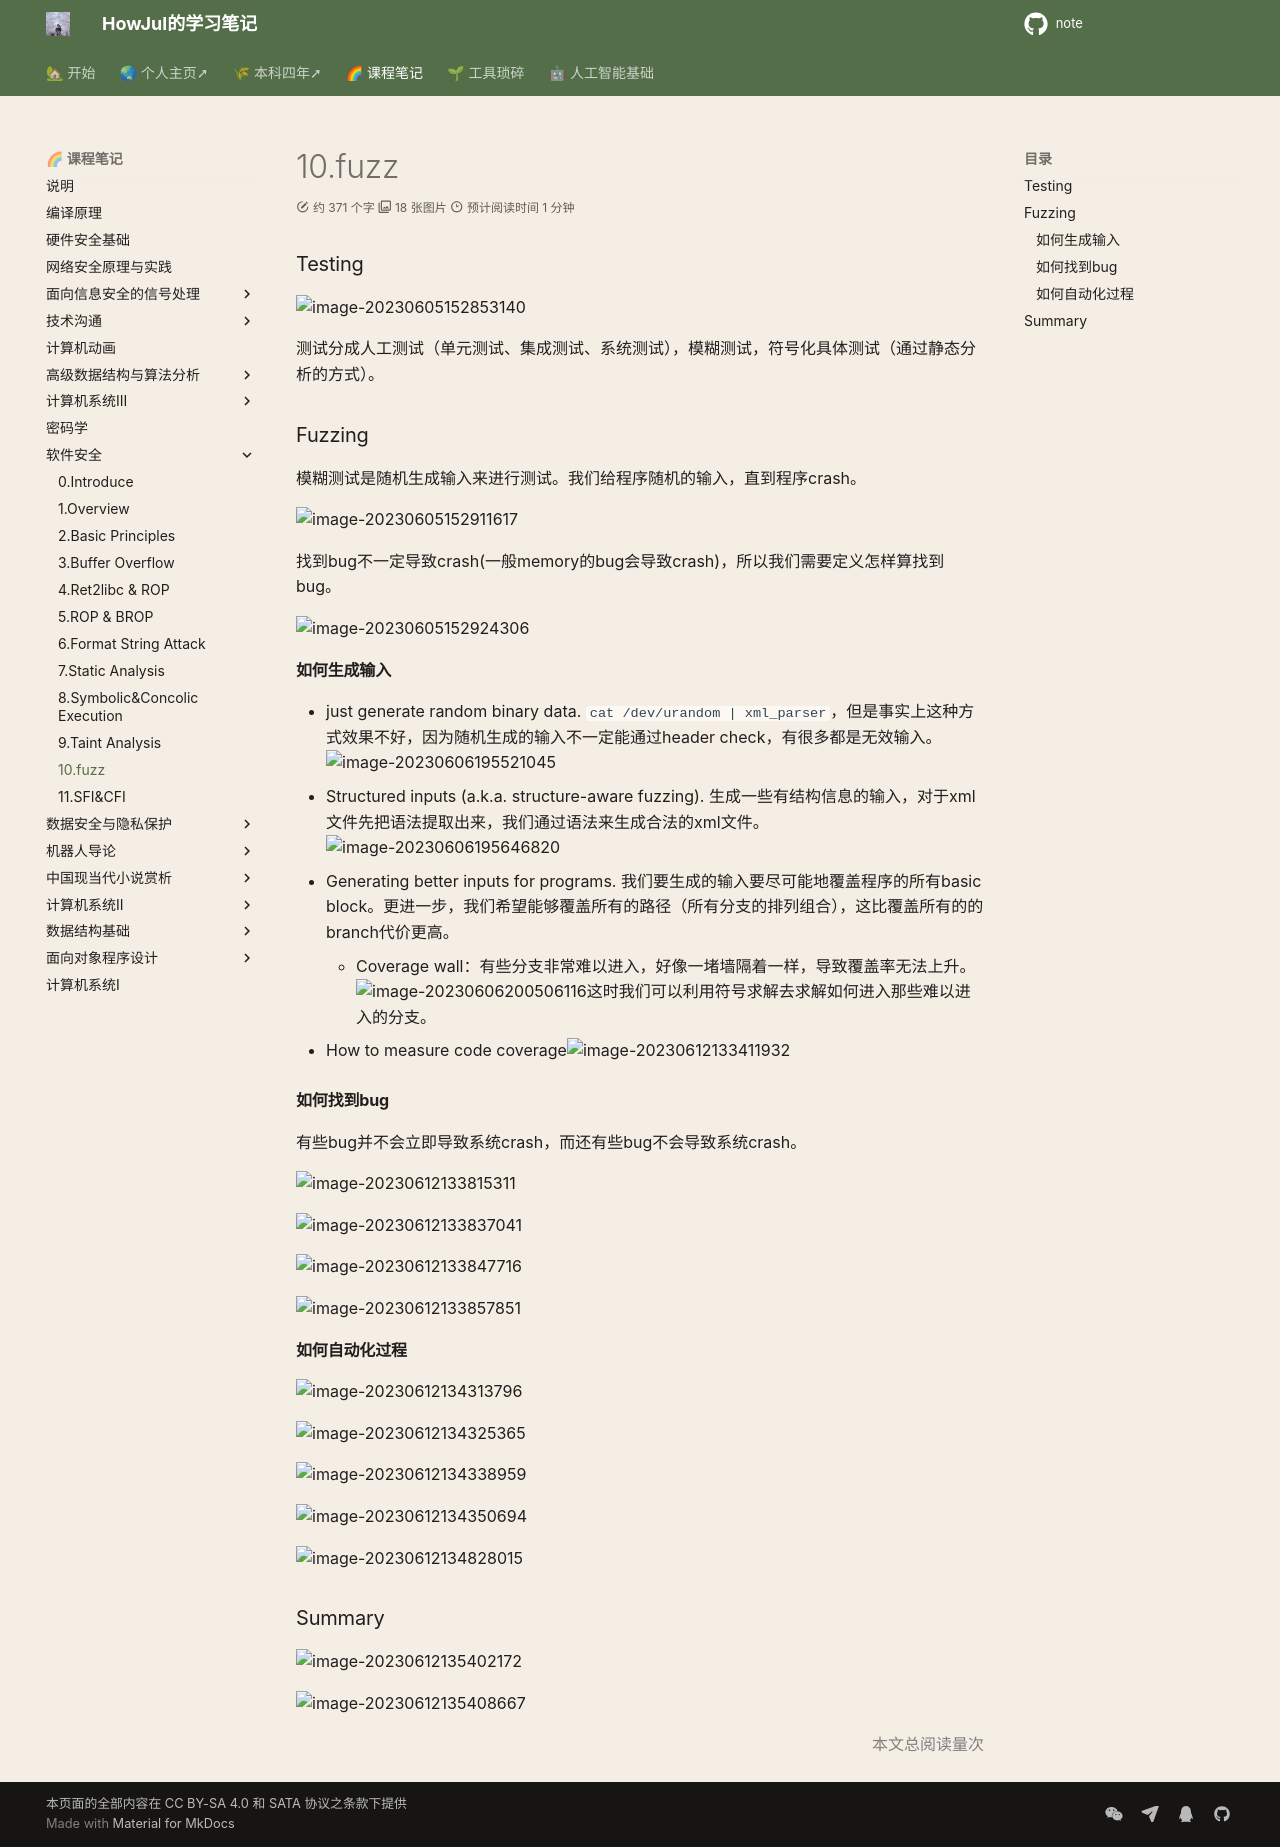

repository: howjul/note · page: 软件安全/10. fuzz/index.html · generator: mkdocs


### Testing

![image-20230605152853140](../img/5.25/image-20230605152853140.png)

测试分成人工测试（单元测试、集成测试、系统测试），模糊测试，符号化具体测试（通过静态分析的方式）。

### Fuzzing

模糊测试是随机生成输入来进行测试。我们给程序随机的输入，直到程序crash。

![image-20230605152911617](../img/5.25/image-20230605152911617.png)

找到bug不一定导致crash(一般memory的bug会导致crash)，所以我们需要定义怎样算找到bug。

![image-20230605152924306](../img/5.25/image-20230605152924306.png)

#### 如何生成输入

-  just generate random binary data. `cat /dev/urandom | xml_parser`，但是事实上这种方式效果不好，因为随机生成的输入不一定能通过header check，有很多都是无效输入。![image-20230606195521045](../img/5.25/image-20230606195521045.png)
- Structured inputs (a.k.a. structure-aware fuzzing). 生成一些有结构信息的输入，对于xml文件先把语法提取出来，我们通过语法来生成合法的xml文件。![image-20230606195646820](../img/5.25/image-20230606195646820.png)
- Generating better inputs for programs. 我们要生成的输入要尽可能地覆盖程序的所有basic block。更进一步，我们希望能够覆盖所有的路径（所有分支的排列组合），这比覆盖所有的的branch代价更高。
    - Coverage wall：有些分支非常难以进入，好像一堵墙隔着一样，导致覆盖率无法上升。![image-20230606200506116](../img/5.25/image-20230606200506116.png)这时我们可以利用符号求解去求解如何进入那些难以进入的分支。

- How to measure code coverage![image-20230612133411932](../img/6.7/image-20230612133411932.png)

#### 如何找到bug

有些bug并不会立即导致系统crash，而还有些bug不会导致系统crash。

![image-20230612133815311](../img/6.7/image-20230612133815311.png)

![image-20230612133837041](../img/6.7/image-20230612133837041.png)

![image-20230612133847716](../img/6.7/image-20230612133847716.png)

![image-20230612133857851](../img/6.7/image-20230612133857851.png)

#### 如何自动化过程

![image-20230612134313796](../img/6.7/image-20230612134313796.png)

![image-20230612134325365](../img/6.7/image-20230612134325365.png)

![image-20230612134338959](../img/6.7/image-20230612134338959.png)

![image-20230612134350694](../img/6.7/image-20230612134350694.png)



![image-20230612134828015](../img/6.7/image-20230612134828015.png)

### Summary

![image-20230612135402172](../img/6.7/image-20230612135402172.png)

![image-20230612135408667](../img/6.7/image-20230612135408667.png)
